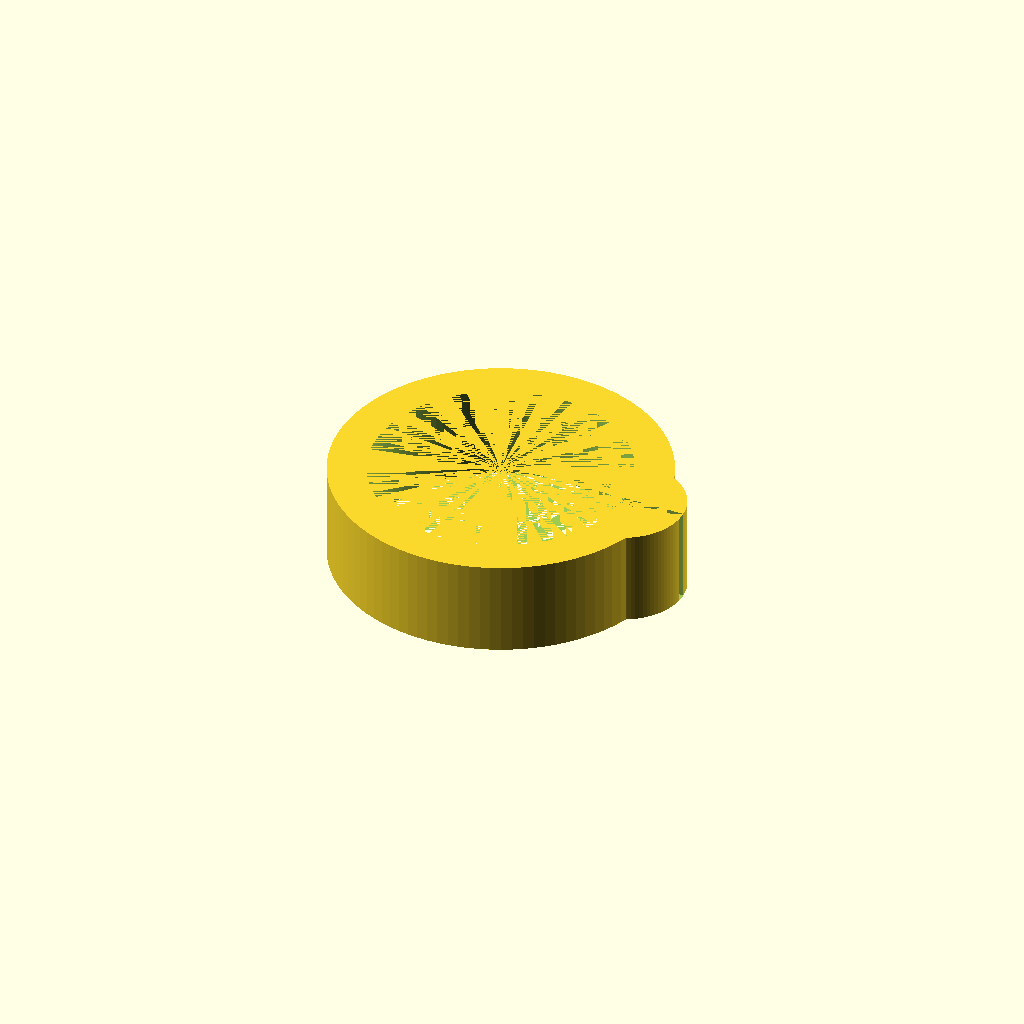
Cell 1: the model at its default parameters.
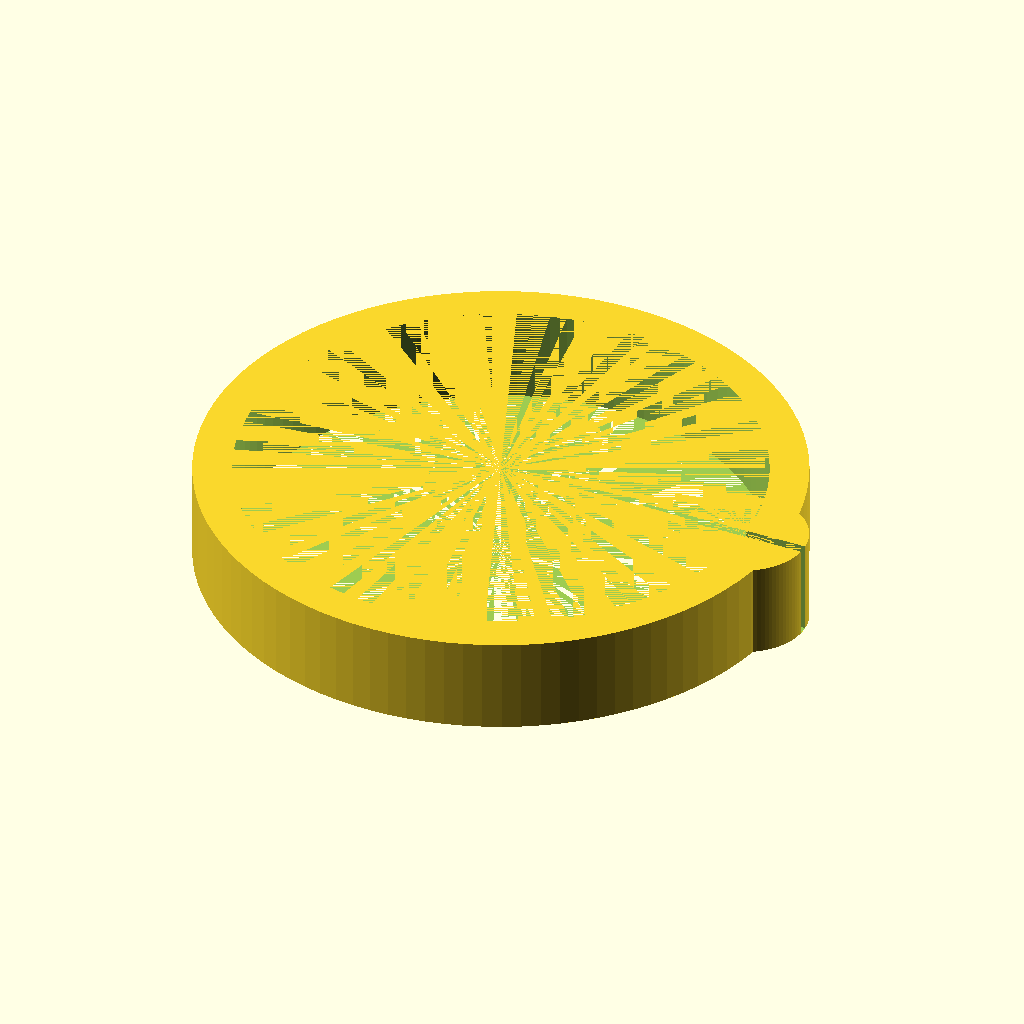
Cell 2: the same model with D = 54.
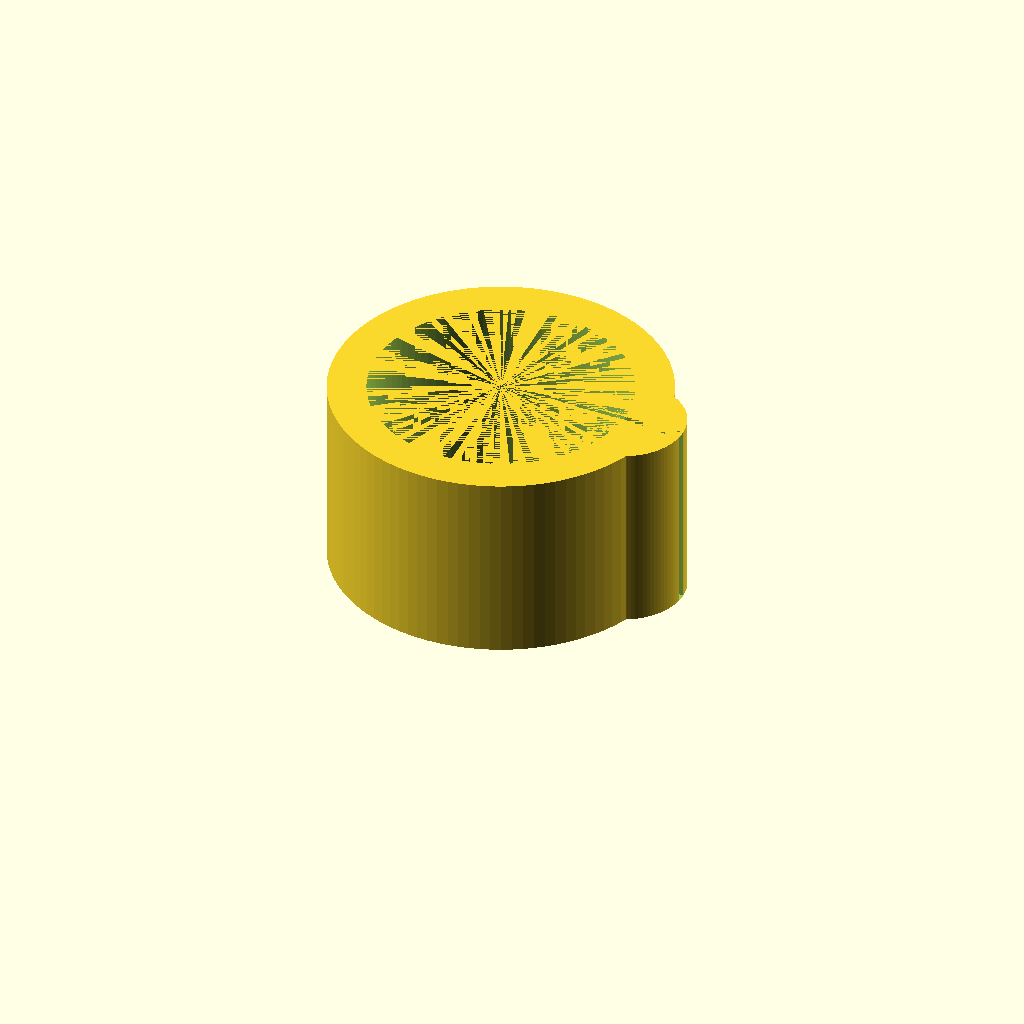
Cell 3: H = 20 (everything else at default).
All cells are drawn from one camera (rotation 55°, 0°, 25°, orthographic, colour scheme Cornfield), so only the parameter changes between them.
The OpenSCAD source (2023/2023-11-04-dumbell-clamp.scad):
D = 27; // normally is 28 ; // mm 
D2 = D + 8;
R = D/2;
H = 10;

$fn=100;

difference(){

union(){
cylinder(d=D2, h=H);

translate([R,0,0])
cylinder(d=13, h=H);
}

union(){
cylinder(d=D, h=H);

translate([0,-0.5,0])
cube([D2/2+5,1,H]);

}

}
Parameter table extracted from the source (name, type, default, range or options):
D: number, default 27
H: number, default 10
